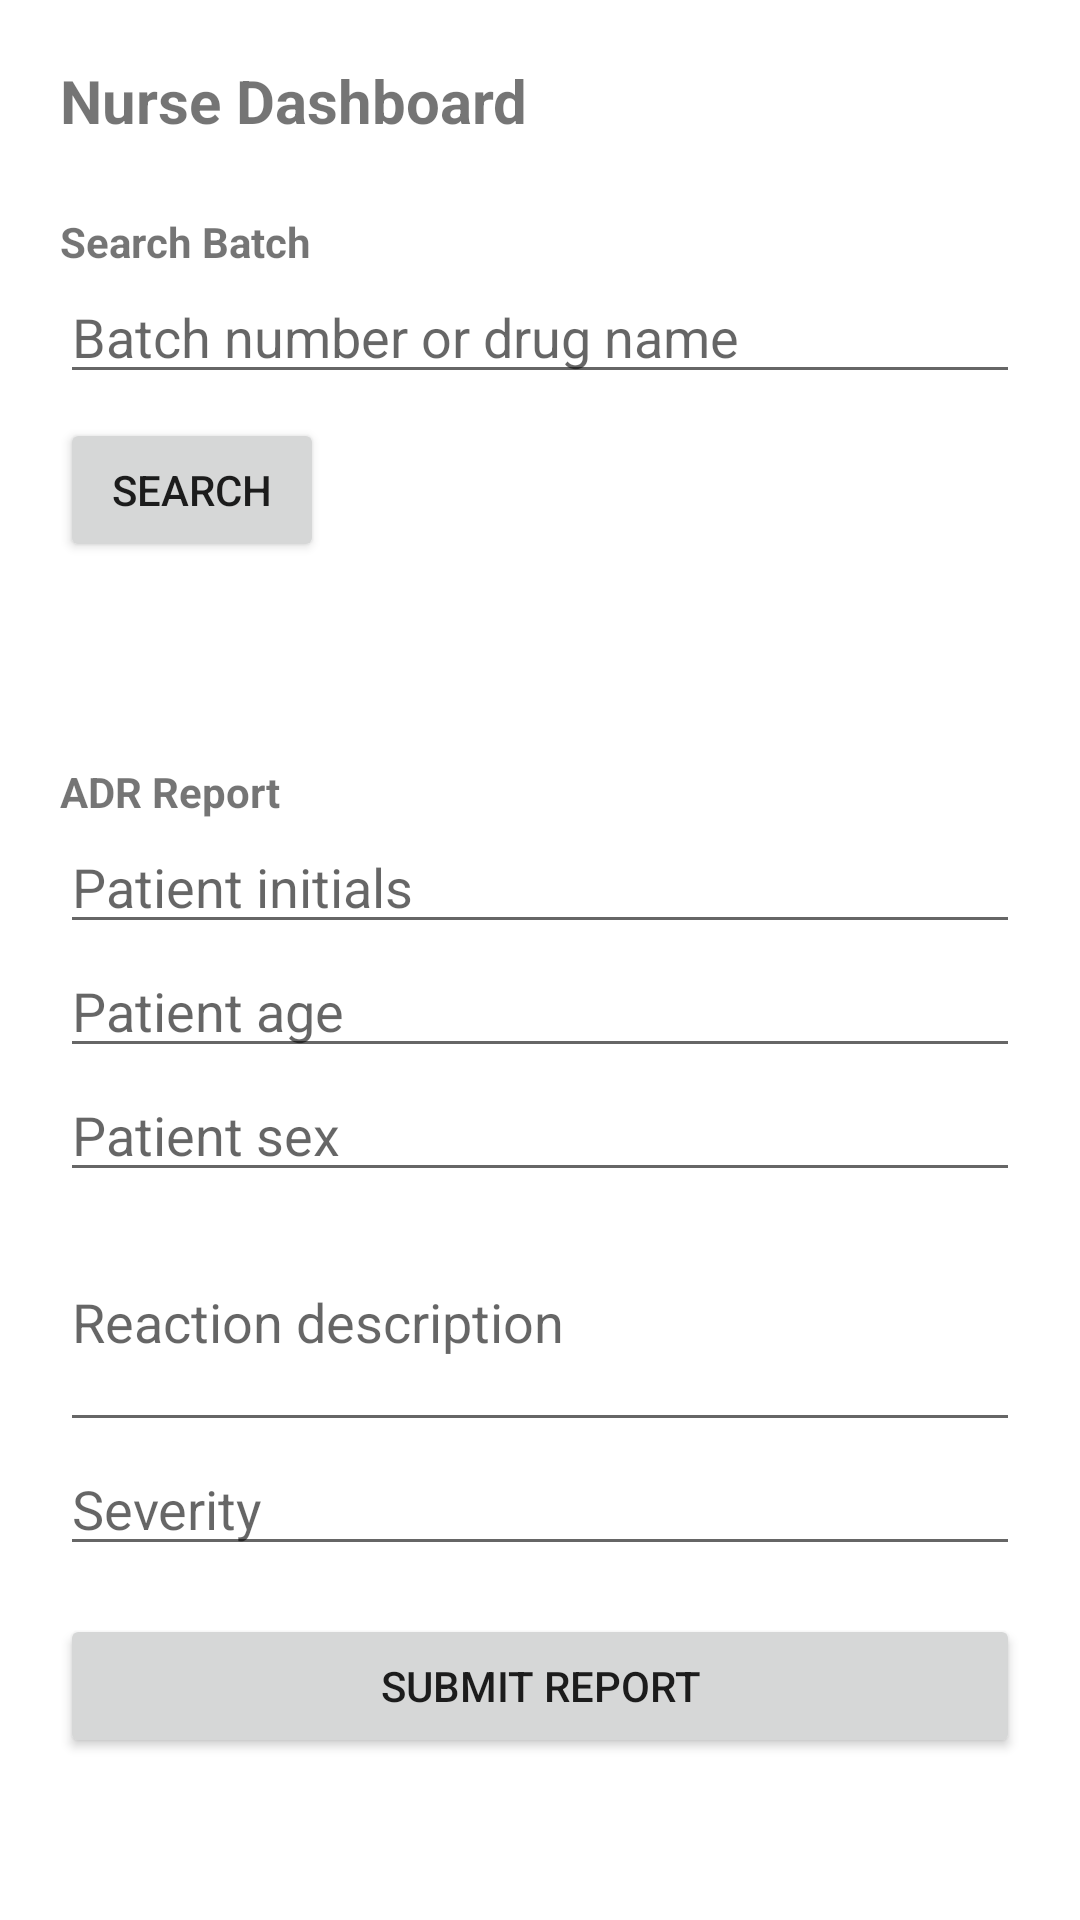

Write the Android layout XML for this screen, with the resource values it uses.
<!-- AndroidManifest.xml: application theme Theme.AdrConnect -->
<!-- res/layout/activity_nurse_dashboard.xml -->
<?xml version="1.0" encoding="utf-8"?>
<ScrollView
    xmlns:android="http://schemas.android.com/apk/res/android"
    android:layout_width="match_parent"
    android:layout_height="match_parent">

    <LinearLayout
        android:layout_width="match_parent"
        android:layout_height="wrap_content"
        android:orientation="vertical"
        android:padding="20dp">

        <TextView
            android:layout_width="wrap_content"
            android:layout_height="wrap_content"
            android:text="Nurse Dashboard"
            android:textSize="20sp"
            android:textStyle="bold"
            android:layout_marginBottom="16dp" />

        <TextView
            android:layout_width="wrap_content"
            android:layout_height="wrap_content"
            android:text="Search Batch"
            android:textStyle="bold"
            android:layout_marginTop="8dp" />

        <EditText
            android:id="@+id/etBatchQuery"
            android:layout_width="match_parent"
            android:layout_height="wrap_content"
            android:hint="Batch number or drug name" />

        <Button
            android:id="@+id/btnSearchBatch"
            android:layout_width="wrap_content"
            android:layout_height="wrap_content"
            android:text="Search"
            android:layout_marginTop="8dp" />

        <TextView
            android:id="@+id/tvBatchInfo"
            android:layout_width="match_parent"
            android:layout_height="wrap_content"
            android:text=""
            android:layout_marginTop="8dp"
            android:padding="8dp" />

        <TextView
            android:layout_width="wrap_content"
            android:layout_height="wrap_content"
            android:text="ADR Report"
            android:textStyle="bold"
            android:layout_marginTop="24dp" />

        <EditText
            android:id="@+id/etPatientInitials"
            android:layout_width="match_parent"
            android:layout_height="wrap_content"
            android:hint="Patient initials" />

        <EditText
            android:id="@+id/etAge"
            android:layout_width="match_parent"
            android:layout_height="wrap_content"
            android:hint="Patient age"
            android:inputType="number" />

        <EditText
            android:id="@+id/etGender"
            android:layout_width="match_parent"
            android:layout_height="wrap_content"
            android:hint="Patient sex" />

        <EditText
            android:id="@+id/etReaction"
            android:layout_width="match_parent"
            android:layout_height="wrap_content"
            android:hint="Reaction description"
            android:inputType="textMultiLine"
            android:minLines="3" />

        <EditText
            android:id="@+id/etSeverity"
            android:layout_width="match_parent"
            android:layout_height="wrap_content"
            android:hint="Severity" />

        <Button
            android:id="@+id/btnSubmitReport"
            android:layout_width="match_parent"
            android:layout_height="wrap_content"
            android:text="Submit Report"
            android:layout_marginTop="16dp" />

        <ProgressBar
            android:id="@+id/progressBar"
            android:layout_width="wrap_content"
            android:layout_height="wrap_content"
            android:layout_gravity="center_horizontal"
            android:layout_marginTop="12dp"
            android:visibility="gone" />

    </LinearLayout>
</ScrollView>
<!-- resources referenced by this layout -->
<resources>
  <style name="Theme.AdrConnect" parent="Theme.MaterialComponents.DayNight.NoActionBar">
          
      </style>
</resources>
